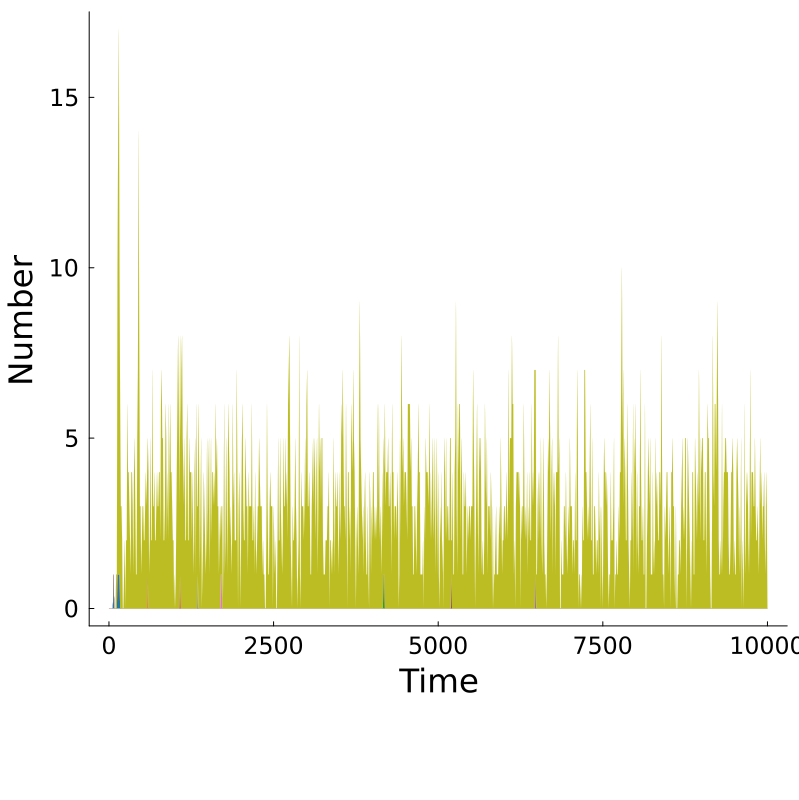

The data file committed next to this chart (first rows):
Time, MKAKLLVLLCAFTATDADTICIGYHANNSTDTVDTVLEKN…, MKAKLLVLLCAFTATDADTICIHYHANNSTDTVDTVLEKN…, MKAKLLVLLCAFTATCADTICIGYHANNSTDTVDTVLEKN…, MKACLLVLLCAYTATDADTICIGYHANNSTDTVDTVLEKN…, DKMLELDLLGAFNAPDADTICIGYHANNSTLTVFTVLEDN…, YKAKLLDLLCAFTATDADTICIGYHANNSTDTVDTVLEKN…, NKAKLLDLLCAFTATDADTICIGYHANNSTDTVDVVLEKN…, MKACLLVLLCAYTATDADTICIGYHANNSTDTVDTVLEKN…, Other, Total
0.0, 0, 0, 0, 0, 0, 0, 0, 0, 0, 0
10.0, 0, 0, 0, 0, 0, 0, 0, 0, 0, 0
20.0, 0, 0, 0, 0, 0, 0, 0, 0, 0, 0
30.0, 0, 0, 0, 0, 0, 0, 0, 0, 0, 0
40.0, 0, 0, 0, 0, 0, 0, 0, 0, 0, 0
50.0, 0, 0, 0, 0, 0, 0, 0, 0, 0, 0
60.0, 0, 0, 0, 0, 0, 0, 0, 0, 0, 0
70.0, 1, 0, 0, 0, 0, 0, 0, 0, 0, 1
80.0, 0, 0, 0, 0, 0, 0, 0, 0, 0, 0
90.0, 0, 0, 0, 0, 0, 0, 0, 0, 0, 0
100.0, 0, 0, 0, 0, 0, 0, 0, 0, 0, 0
110.0, 0, 0, 0, 0, 0, 0, 0, 0, 1, 1
120.0, 0, 0, 0, 0, 0, 0, 0, 0, 1, 1
130.0, 1, 0, 0, 0, 0, 0, 0, 0, 9, 10
140.0, 1, 0, 0, 0, 0, 0, 0, 0, 13, 14
150.0, 1, 0, 0, 0, 0, 0, 0, 0, 16, 17
160.0, 1, 0, 0, 0, 0, 0, 0, 0, 9, 10
170.0, 0, 0, 0, 0, 0, 0, 0, 0, 6, 6
180.0, 0, 0, 0, 0, 0, 0, 0, 0, 3, 3
190.0, 0, 0, 0, 0, 0, 0, 0, 0, 3, 3
200.0, 0, 0, 0, 0, 0, 0, 0, 0, 2, 2
210.0, 0, 0, 0, 0, 0, 0, 0, 0, 0, 0
220.0, 0, 0, 0, 0, 0, 0, 0, 0, 0, 0
230.0, 0, 0, 0, 0, 0, 0, 0, 0, 1, 1
240.0, 0, 0, 0, 0, 0, 0, 0, 0, 2, 2
250.0, 0, 0, 0, 0, 0, 0, 0, 0, 0, 0
260.0, 0, 0, 0, 0, 0, 0, 0, 0, 2, 2
270.0, 0, 0, 0, 0, 0, 0, 0, 0, 2, 2
280.0, 0, 0, 0, 0, 0, 0, 0, 0, 6, 6
290.0, 0, 0, 0, 0, 0, 0, 0, 0, 4, 4
300.0, 0, 0, 0, 0, 0, 0, 0, 0, 4, 4
310.0, 0, 0, 0, 0, 0, 0, 0, 0, 3, 3
320.0, 0, 0, 0, 0, 0, 0, 0, 0, 2, 2
330.0, 0, 0, 0, 0, 0, 0, 0, 0, 1, 1
340.0, 0, 0, 0, 0, 0, 0, 0, 0, 4, 4
350.0, 0, 0, 0, 0, 0, 0, 0, 0, 4, 4
360.0, 0, 0, 0, 0, 0, 0, 0, 0, 3, 3
370.0, 0, 0, 0, 0, 0, 0, 0, 0, 1, 1
380.0, 0, 0, 0, 0, 0, 0, 0, 0, 4, 4
390.0, 0, 0, 0, 0, 0, 0, 0, 0, 5, 5
400.0, 0, 0, 0, 0, 0, 0, 0, 0, 3, 3
410.0, 0, 0, 0, 0, 0, 0, 0, 0, 1, 1
420.0, 0, 0, 0, 0, 0, 0, 0, 0, 1, 1
430.0, 0, 0, 0, 0, 0, 0, 0, 0, 5, 5
440.0, 0, 0, 0, 0, 0, 0, 0, 0, 7, 7
450.0, 0, 0, 0, 0, 0, 0, 0, 0, 14, 14
460.0, 0, 0, 0, 0, 0, 0, 0, 0, 8, 8
470.0, 0, 0, 0, 0, 0, 0, 0, 0, 3, 3
480.0, 0, 0, 0, 0, 0, 0, 0, 0, 3, 3
490.0, 0, 0, 0, 0, 0, 0, 0, 0, 1, 1
500.0, 0, 0, 0, 0, 0, 0, 0, 0, 2, 2
510.0, 0, 0, 0, 0, 0, 0, 0, 0, 3, 3
520.0, 0, 0, 0, 0, 0, 0, 0, 0, 3, 3
530.0, 0, 0, 0, 0, 0, 0, 0, 0, 2, 2
540.0, 0, 0, 0, 0, 0, 0, 0, 0, 2, 2
550.0, 0, 0, 0, 0, 0, 0, 0, 0, 3, 3
560.0, 0, 0, 0, 0, 0, 0, 0, 0, 4, 4
570.0, 0, 0, 0, 0, 0, 0, 0, 0, 3, 3
580.0, 0, 0, 0, 0, 0, 0, 0, 0, 4, 4
590.0, 0, 1, 0, 0, 0, 0, 0, 0, 4, 5
... 941 more rows
